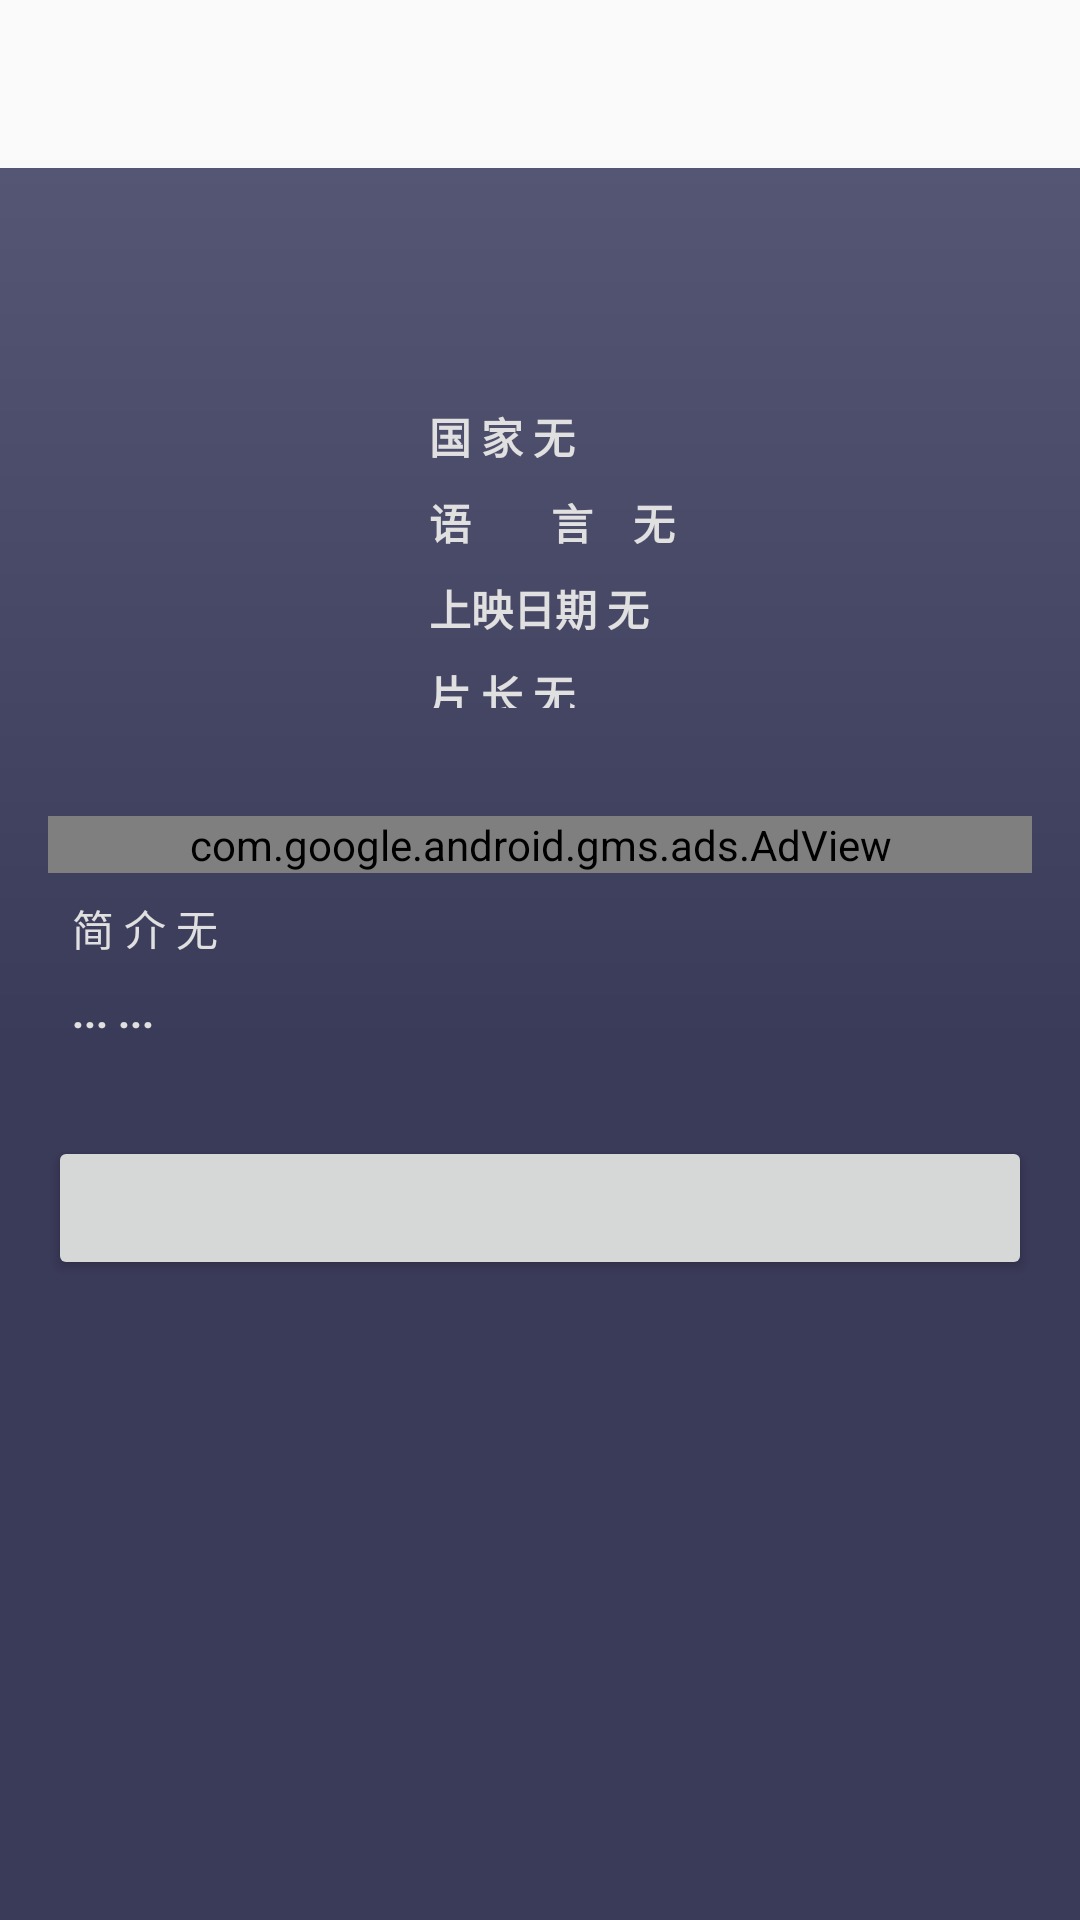

The Android layout XML behind this screen, and the referenced resources:
<!-- AndroidManifest.xml: application theme AppTheme -->
<!-- res/layout/search_detail_fragment.xml -->
<?xml version="1.0" encoding="utf-8"?>
<android.support.design.widget.CoordinatorLayout
    xmlns:android="http://schemas.android.com/apk/res/android"
    android:layout_width="match_parent"
    xmlns:ads="http://schemas.android.com/apk/res-auto"
    android:paddingTop="?attr/actionBarSize"
    android:layout_height="match_parent">
    <ScrollView
        android:id="@+id/scrollView"
        android:layout_width="match_parent"
        android:layout_height="match_parent"
        android:fillViewport="true">

        <LinearLayout xmlns:android="http://schemas.android.com/apk/res/android"
                      android:id="@+id/movie_detail_fragment_home"
                      android:layout_width="match_parent"
                      android:background="@drawable/ic_fragment_layout_color"
                      android:layout_height="wrap_content"
                      android:orientation="vertical">
            
            <LinearLayout
                android:layout_width="match_parent"
                android:layout_height="176dp"
                android:layout_alignParentBottom="true"
                android:layout_centerHorizontal="true"
                android:layout_marginTop="24dp"
                android:layout_marginLeft="16dp"
                android:layout_marginRight="16dp"
                android:layout_marginBottom="16dp"
                android:orientation="horizontal">

                <ImageView
                    android:id="@+id/image_view"
                    android:layout_width="107dp"
                    android:layout_height="150dp"
                    android:layout_gravity="center"
                    android:src="@drawable/baseline_insert_photo_white_24"/>

                <LinearLayout
                    android:layout_width="match_parent"
                    android:layout_height="match_parent"
                    android:layout_gravity="center"
                    android:layout_margin="16dp"
                    android:orientation="vertical"
                    >

                    <TextView
                        android:id="@+id/movie_detail_name"
                        android:layout_width="match_parent"
                        android:layout_height="wrap_content"
                        android:padding="4dp"
                        android:singleLine="true"
                        android:textSize="20sp"
                        android:textStyle="bold"
                        android:textColor="@color/textColor"/>

                    <TextView
                        android:id="@+id/movie_country"
                        android:layout_width="match_parent"
                        android:layout_height="wrap_content"
                        android:padding="4dp"
                        android:hint="@string/hint_country"
                        android:singleLine="true"
                        android:textColorHint="@color/textColor"
                        android:textSize="14sp"
                        android:textStyle="bold"
                        android:textColor="@color/textColor"
                        />
                    <TextView
                        android:id="@+id/movie_language"
                        android:layout_width="match_parent"
                        android:layout_height="wrap_content"
                        android:padding="4dp"
                        android:singleLine="true"
                        android:hint="语        言    无"
                        android:textColorHint="@color/textColor"
                        android:textSize="14sp"
                        android:textStyle="bold"
                        android:textColor="@color/textColor"/>
                    <TextView
                        android:id="@+id/movie_date"
                        android:layout_width="match_parent"
                        android:layout_height="wrap_content"
                        android:padding="4dp"
                        android:singleLine="true"
                        android:textColorHint="@color/textColor"
                        android:hint="@string/hint_date"
                        android:textSize="14sp"
                        android:textStyle="bold"
                        android:textColor="@color/textColor"/>
                    <TextView
                        android:id="@+id/movie_time"
                        android:layout_width="match_parent"
                        android:layout_height="wrap_content"
                        android:padding="4dp"
                        android:hint="@string/hint_time"
                        android:textColorHint="@color/textColor"
                        android:singleLine="true"
                        android:textSize="14sp"
                        android:textStyle="bold"
                        android:textColor="@color/textColor"/>

                </LinearLayout>

            </LinearLayout>
            <LinearLayout
                android:layout_marginLeft="16dp"
                android:layout_marginRight="16dp"
                android:layout_marginBottom="16dp"
                android:layout_width="match_parent"
                android:layout_height="wrap_content"
                android:orientation="vertical">
                <com.google.android.gms.ads.AdView
                    android:id="@+id/adView"
                    android:layout_width="match_parent"
                    android:layout_height="wrap_content"
                    android:layout_centerHorizontal="true"
                    android:layout_alignParentBottom="true"
                    ads:adSize="BANNER"
                    ads:adUnitId="@string/banner_ad_unit_id">
                </com.google.android.gms.ads.AdView>
                <TextView
                    android:id="@+id/set_movie_detail_text"
                    android:layout_width="match_parent"
                    android:layout_height="wrap_content"
                    android:hint="@string/hint_detail"
                    android:textColorHint="@color/textColor"
                    android:layout_alignParentStart="true"
                    android:layout_alignParentTop="true"
                    android:padding="8dp"
                    android:textSize="14sp"
                    android:textStyle="normal"
                    android:textColor="@color/textColor"/>
                <TextView
                    android:id="@+id/text_more"
                    android:layout_width="wrap_content"
                    android:layout_height="wrap_content"
                    android:text="@string/hint_senglue"
                    android:textColor="@color/textColor"
                    android:textSize="14sp"
                    android:layout_marginTop="0dp"
                    android:paddingLeft="8dp"
                    android:textStyle="bold"
                    android:layout_gravity="left"/>
                
               
            </LinearLayout>
            <FrameLayout
                android:layout_width="match_parent"
                android:layout_height="wrap_content"
                android:layout_margin="16dp">

                <Button
                    android:id="@+id/movie_download"
                    android:layout_width="match_parent"
                    android:layout_height="wrap_content"
                    android:textSize="20sp"
                    android:textStyle="bold"
                    android:textColor="@color/textColor"/>
            </FrameLayout>
        </LinearLayout>
    </ScrollView>
</android.support.design.widget.CoordinatorLayout>
<!-- resources referenced by this layout -->
<resources>
  <color name="textColor">#e0e0e0</color>
  <!-- drawable ic_fragment_layout_color (drawable) -->
  <?xml version="1.0" encoding="utf-8"?>
  <shape xmlns:android="http://schemas.android.com/apk/res/android"
         android:shape="rectangle">
      <gradient
          android:angle="90"
          android:centerColor="#3a3a59"
          android:endColor="#555574"
          android:startColor="#3a3a59"
          android:type="linear"/>
  </shape>
  <string name="banner_ad_unit_id">ca-app-pub-1459318169701878/4520814035</string>
  <string name="hint_country">国　　家 无</string>
  <string name="hint_date">上映日期  无</string>
  <string name="hint_detail">简　　介 无</string>
  <string name="hint_senglue">... ...</string>
  <string name="hint_time">片　　长  无</string>
  <string name="play">Play Video</string>
  <style name="AppTheme" parent="Theme.AppCompat.Light.NoActionBar">
          
          <item name="colorPrimary">@color/colorPrimary</item>
          <item name="colorPrimaryDark">@color/colorPrimaryDark</item>
          <item name="colorAccent">@color/colorAccent</item>
          <item name="android:windowTranslucentStatus">true</item>
          <item name="android:statusBarColor">@color/transparent</item>
          <item name="android:windowDrawsSystemBarBackgrounds">true</item>
      </style>
  <color name="colorPrimary">#ef3f61</color>
  <color name="colorPrimaryDark">#db3b61</color>
  <color name="colorAccent">#ef3f61</color>
  <color name="transparent">#00000000</color>
</resources>
